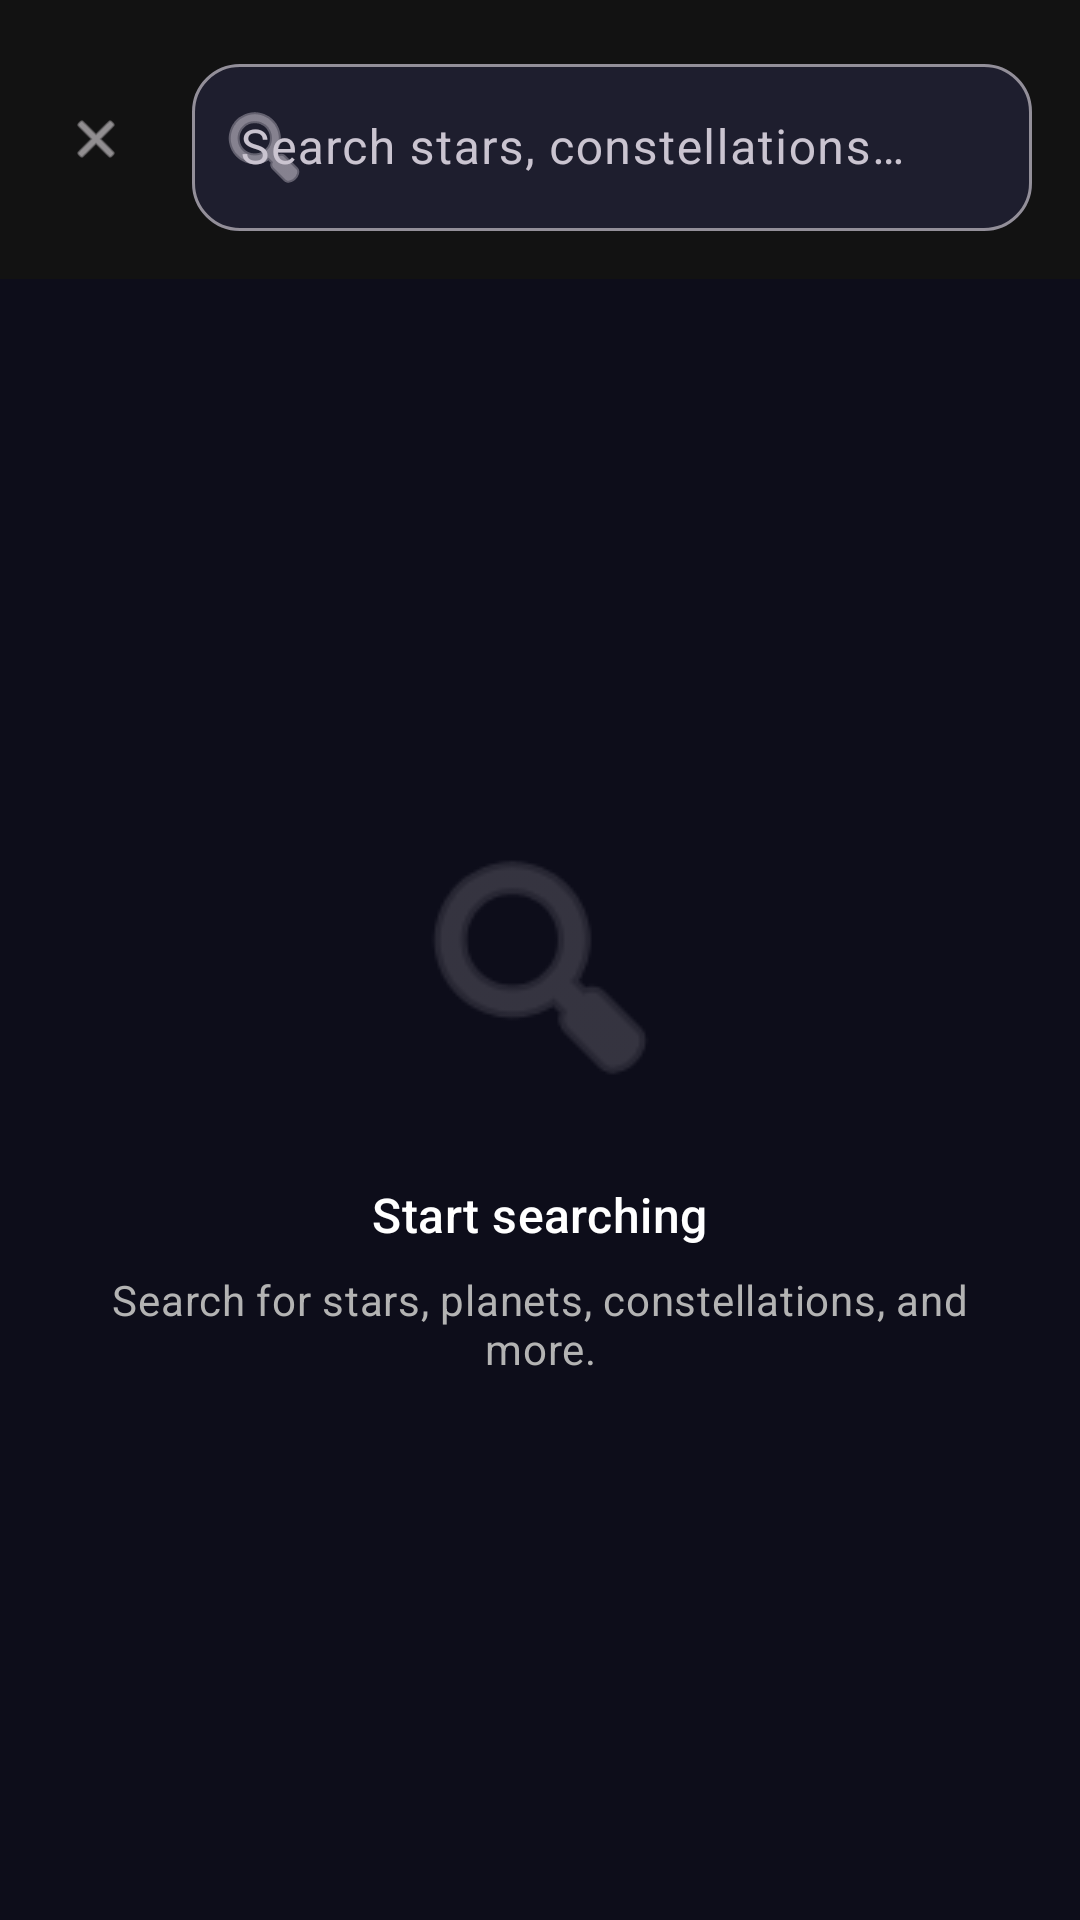

Reconstruct the res/layout file that produces this screen, plus the resources it refers to.
<!-- AndroidManifest.xml: activity theme Theme.AstroApp -->
<!-- res/layout/activity_search.xml -->
<?xml version="1.0" encoding="utf-8"?>
<androidx.constraintlayout.widget.ConstraintLayout xmlns:android="http://schemas.android.com/apk/res/android"
    xmlns:app="http://schemas.android.com/apk/res-auto"
    xmlns:tools="http://schemas.android.com/tools"
    android:layout_width="match_parent"
    android:layout_height="match_parent"
    android:background="@color/background">

    
    <com.google.android.material.appbar.AppBarLayout
        android:id="@+id/appBar"
        android:layout_width="match_parent"
        android:layout_height="wrap_content"
        android:background="@color/surface"
        app:layout_constraintEnd_toEndOf="parent"
        app:layout_constraintStart_toStartOf="parent"
        app:layout_constraintTop_toTopOf="parent">

        <LinearLayout
            android:layout_width="match_parent"
            android:layout_height="wrap_content"
            android:gravity="center_vertical"
            android:orientation="horizontal"
            android:paddingHorizontal="@dimen/margin_small"
            android:paddingVertical="@dimen/padding_medium">

            
            <com.google.android.material.button.MaterialButton
                android:id="@+id/btnBack"
                style="@style/Widget.Material3.Button.IconButton"
                android:layout_width="48dp"
                android:layout_height="48dp"
                android:contentDescription="@string/back"
                app:icon="@android:drawable/ic_menu_close_clear_cancel"
                app:iconTint="@color/icon_primary" />

            
            <com.google.android.material.textfield.TextInputLayout
                android:id="@+id/tilSearch"
                style="@style/Widget.Material3.TextInputLayout.OutlinedBox"
                android:layout_width="0dp"
                android:layout_height="wrap_content"
                android:layout_marginHorizontal="@dimen/margin_small"
                android:layout_weight="1"
                android:hint="@string/search_hint"
                app:boxBackgroundColor="@color/surface_variant"
                app:boxCornerRadiusBottomEnd="@dimen/corner_radius_large"
                app:boxCornerRadiusBottomStart="@dimen/corner_radius_large"
                app:boxCornerRadiusTopEnd="@dimen/corner_radius_large"
                app:boxCornerRadiusTopStart="@dimen/corner_radius_large"
                app:startIconDrawable="@android:drawable/ic_menu_search"
                app:startIconTint="@color/icon_secondary">

                <com.google.android.material.textfield.TextInputEditText
                    android:id="@+id/etSearch"
                    android:layout_width="match_parent"
                    android:layout_height="wrap_content"
                    android:imeOptions="actionSearch"
                    android:inputType="text"
                    android:maxLines="1"
                    android:textColor="@color/text_primary" />

            </com.google.android.material.textfield.TextInputLayout>

            
            <ImageView
                android:id="@+id/btnClear"
                android:layout_width="48dp"
                android:layout_height="48dp"
                android:background="?attr/selectableItemBackgroundBorderless"
                android:contentDescription="@string/clear_history"
                android:padding="12dp"
                android:src="@android:drawable/ic_menu_close_clear_cancel"
                android:visibility="gone"
                app:tint="@color/icon_secondary"
                tools:visibility="visible" />

        </LinearLayout>

    </com.google.android.material.appbar.AppBarLayout>

    
    <androidx.recyclerview.widget.RecyclerView
        android:id="@+id/rvResults"
        android:layout_width="match_parent"
        android:layout_height="0dp"
        android:clipToPadding="false"
        android:paddingBottom="@dimen/padding_large"
        android:visibility="gone"
        app:layout_constraintBottom_toBottomOf="parent"
        app:layout_constraintEnd_toEndOf="parent"
        app:layout_constraintStart_toStartOf="parent"
        app:layout_constraintTop_toBottomOf="@id/appBar"
        tools:listitem="@layout/item_search_result"
        tools:visibility="visible" />

    
    <LinearLayout
        android:id="@+id/emptyState"
        android:layout_width="wrap_content"
        android:layout_height="wrap_content"
        android:gravity="center"
        android:orientation="vertical"
        android:padding="@dimen/padding_extra_large"
        app:layout_constraintBottom_toBottomOf="parent"
        app:layout_constraintEnd_toEndOf="parent"
        app:layout_constraintStart_toStartOf="parent"
        app:layout_constraintTop_toBottomOf="@id/appBar">

        <ImageView
            android:layout_width="96dp"
            android:layout_height="96dp"
            android:alpha="0.5"
            android:src="@android:drawable/ic_menu_search"
            app:tint="@color/icon_tertiary" />

        <TextView
            android:id="@+id/tvEmptyTitle"
            android:layout_width="wrap_content"
            android:layout_height="wrap_content"
            android:layout_marginTop="@dimen/margin_large"
            android:text="@string/empty_search"
            android:textAppearance="@style/TextAppearance.AstroApp.TitleMedium"
            android:textColor="@color/text_primary" />

        <TextView
            android:id="@+id/tvEmptySubtitle"
            android:layout_width="wrap_content"
            android:layout_height="wrap_content"
            android:layout_marginTop="@dimen/margin_small"
            android:gravity="center"
            android:text="@string/empty_search_description"
            android:textAppearance="@style/TextAppearance.AstroApp.BodyMedium"
            android:textColor="@color/text_secondary" />

    </LinearLayout>

    
    <LinearLayout
        android:id="@+id/loadingState"
        android:layout_width="wrap_content"
        android:layout_height="wrap_content"
        android:gravity="center"
        android:orientation="vertical"
        android:visibility="gone"
        app:layout_constraintBottom_toBottomOf="parent"
        app:layout_constraintEnd_toEndOf="parent"
        app:layout_constraintStart_toStartOf="parent"
        app:layout_constraintTop_toBottomOf="@id/appBar">

        <com.google.android.material.progressindicator.CircularProgressIndicator
            android:layout_width="wrap_content"
            android:layout_height="wrap_content"
            android:indeterminate="true"
            app:indicatorColor="@color/primary" />

        <TextView
            android:layout_width="wrap_content"
            android:layout_height="wrap_content"
            android:layout_marginTop="@dimen/margin_medium"
            android:text="@string/loading"
            android:textAppearance="@style/TextAppearance.AstroApp.BodyMedium"
            android:textColor="@color/text_secondary" />

    </LinearLayout>

</androidx.constraintlayout.widget.ConstraintLayout>
<!-- res/layout/item_search_result.xml (included above) -->
<?xml version="1.0" encoding="utf-8"?>
<com.google.android.material.card.MaterialCardView xmlns:android="http://schemas.android.com/apk/res/android"
    xmlns:app="http://schemas.android.com/apk/res-auto"
    xmlns:tools="http://schemas.android.com/tools"
    android:layout_width="match_parent"
    android:layout_height="wrap_content"
    android:layout_marginHorizontal="@dimen/margin_medium"
    android:layout_marginVertical="@dimen/margin_small"
    android:clickable="true"
    android:focusable="true"
    app:cardBackgroundColor="@color/surface_variant"
    app:cardCornerRadius="@dimen/corner_radius_medium"
    app:cardElevation="0dp"
    app:rippleColor="@color/ripple_primary"
    app:strokeWidth="0dp">

    <LinearLayout
        android:layout_width="match_parent"
        android:layout_height="wrap_content"
        android:gravity="center_vertical"
        android:orientation="horizontal"
        android:padding="@dimen/padding_medium">

        
        <ImageView
            android:id="@+id/ivResultIcon"
            android:layout_width="40dp"
            android:layout_height="40dp"
            android:background="@drawable/bg_circle_surface"
            android:padding="8dp"
            android:src="@android:drawable/btn_star"
            app:tint="@color/star_highlight"
            tools:ignore="ContentDescription" />

        
        <LinearLayout
            android:layout_width="0dp"
            android:layout_height="wrap_content"
            android:layout_marginStart="@dimen/margin_medium"
            android:layout_weight="1"
            android:orientation="vertical">

            
            <TextView
                android:id="@+id/tvResultName"
                android:layout_width="wrap_content"
                android:layout_height="wrap_content"
                android:ellipsize="end"
                android:maxLines="1"
                android:textAppearance="@style/TextAppearance.AstroApp.TitleMedium"
                android:textColor="@color/text_primary"
                tools:text="Sirius" />

            
            <TextView
                android:id="@+id/tvResultType"
                android:layout_width="wrap_content"
                android:layout_height="wrap_content"
                android:layout_marginTop="2dp"
                android:textAppearance="@style/TextAppearance.AstroApp.LabelMedium"
                android:textColor="@color/text_secondary"
                tools:text="Star" />

            <TextView
                android:id="@+id/tvResultVisibility"
                android:layout_width="wrap_content"
                android:layout_height="wrap_content"
                android:layout_marginTop="2dp"
                android:textAppearance="@style/TextAppearance.AstroApp.LabelSmall"
                android:textColor="@color/text_tertiary"
                android:visibility="gone"
                tools:text="Below horizon"
                tools:visibility="visible" />

        </LinearLayout>

        
        <TextView
            android:id="@+id/tvResultCoords"
            android:layout_width="wrap_content"
            android:layout_height="wrap_content"
            android:layout_marginStart="@dimen/margin_small"
            android:textAppearance="@style/TextAppearance.AstroApp.LabelSmall"
            android:textColor="@color/text_tertiary"
            tools:text="6h 45m, -16° 42'" />

        
        <ImageView
            android:layout_width="24dp"
            android:layout_height="24dp"
            android:layout_marginStart="@dimen/margin_small"
            android:src="@android:drawable/ic_media_play"
            app:tint="@color/icon_tertiary"
            tools:ignore="ContentDescription" />

    </LinearLayout>

</com.google.android.material.card.MaterialCardView>
<!-- resources referenced by this layout -->
<resources>
  <color name="background">#0D0D1A</color>
  <color name="icon_primary">#E6E1E5</color>
  <color name="icon_secondary">#CAC4D0</color>
  <color name="icon_tertiary">#938F99</color>
  <color name="primary">#BB86FC</color>
  <color name="ripple_primary">#40BB86FC</color>
  <color name="star_highlight">#FFD700</color>
  <color name="surface">#121212</color>
  <color name="surface_variant">#1E1E2E</color>
  <color name="text_primary">#FFFFFF</color>
  <color name="text_secondary">#B3B3B3</color>
  <color name="text_tertiary">#808080</color>
  <dimen name="corner_radius_large">16dp</dimen>
  <dimen name="corner_radius_medium">12dp</dimen>
  <dimen name="margin_large">24dp</dimen>
  <dimen name="margin_medium">16dp</dimen>
  <dimen name="margin_small">8dp</dimen>
  <dimen name="padding_extra_large">32dp</dimen>
  <dimen name="padding_large">24dp</dimen>
  <dimen name="padding_medium">16dp</dimen>
  <string name="back">Back</string>
  <string name="clear_history">Clear History</string>
  <string name="empty_search">Start searching</string>
  <string name="empty_search_description">Search for stars, planets, constellations, and more.</string>
  <string name="loading">Loading…</string>
  <string name="search_hint">Search stars, constellations…</string>
  <style name="TextAppearance.AstroApp.BodyMedium" parent="TextAppearance.Material3.BodyMedium">
          <item name="android:textColor">@color/text_secondary</item>
      </style>
  <style name="TextAppearance.AstroApp.LabelSmall" parent="TextAppearance.Material3.LabelSmall">
          <item name="android:textColor">@color/text_tertiary</item>
      </style>
  <style name="TextAppearance.AstroApp.TitleMedium" parent="TextAppearance.Material3.TitleMedium">
          <item name="android:textColor">@color/text_primary</item>
      </style>
  <color name="md_theme_dark_primary">#BB86FC</color>
  <color name="md_theme_dark_onPrimary">#1C1B1F</color>
  <color name="md_theme_dark_primaryContainer">#3700B3</color>
  <color name="md_theme_dark_onPrimaryContainer">#E8DEF8</color>
  <color name="md_theme_dark_inversePrimary">#6750A4</color>
  <color name="md_theme_dark_secondary">#03DAC6</color>
  <color name="md_theme_dark_onSecondary">#000000</color>
  <color name="md_theme_dark_secondaryContainer">#018786</color>
  <color name="md_theme_dark_onSecondaryContainer">#CCF8F3</color>
  <color name="md_theme_dark_tertiary">#7FCFFF</color>
  <color name="md_theme_dark_onTertiary">#003549</color>
  <color name="md_theme_dark_tertiaryContainer">#004D67</color>
  <color name="md_theme_dark_onTertiaryContainer">#C2E8FF</color>
  <color name="md_theme_dark_error">#CF6679</color>
  <color name="md_theme_dark_onError">#000000</color>
  <color name="md_theme_dark_errorContainer">#93000A</color>
  <color name="md_theme_dark_onErrorContainer">#FFDAD6</color>
  <color name="md_theme_dark_background">#0D0D1A</color>
  <color name="md_theme_dark_onBackground">#E6E1E5</color>
  <color name="md_theme_dark_surface">#121212</color>
  <color name="md_theme_dark_onSurface">#E6E1E5</color>
  <color name="md_theme_dark_surfaceVariant">#1E1E2E</color>
  <color name="md_theme_dark_onSurfaceVariant">#CAC4D0</color>
  <color name="md_theme_dark_inverseSurface">#E6E1E5</color>
  <color name="md_theme_dark_inverseOnSurface">#1C1B1F</color>
  <color name="md_theme_dark_outline">#938F99</color>
  <color name="md_theme_dark_outlineVariant">#49454F</color>
  <color name="status_bar">#000000</color>
  <color name="navigation_bar">#121212</color>
  <color name="text_hint">#666666</color>
  <color name="text_link">#BB86FC</color>
  <color name="button_primary">#BB86FC</color>
  <color name="button_text">#FFFFFF</color>
  <color name="card_background">#1E1E2E</color>
  <dimen name="elevation_small">2dp</dimen>
  <color name="card_stroke">#3D3D4D</color>
  <color name="toolbar_background">#121212</color>
  <color name="bottom_sheet_background">#1C1B1F</color>
  <dimen name="corner_radius_small">8dp</dimen>
</resources>
